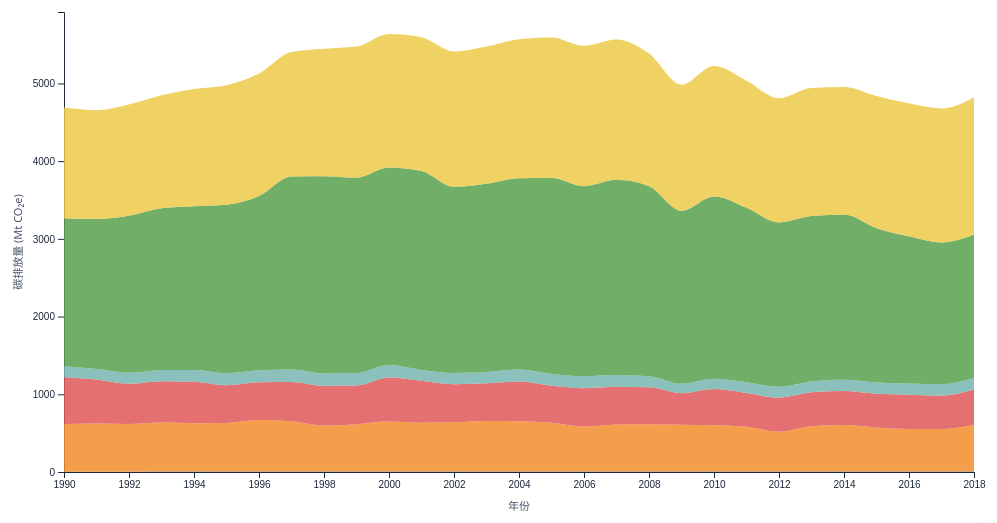
D3 v7 page, settled after 480 driven frames (8 s of simulated time); the page loaded 1 data file(s).


    // 全局变量
    let fullData = [];
    let sectors = [];
    let countries = [];
    let currentCountry = "United States";
    let yearRange = { start: 1990, end: 2018 };
    let selectedSector = null;
    let viewMode = "absolute";   // "absolute" 或 "percentage"

    const width = 1000, height = 550;
    const margin = { top: 40, right: 30, bottom: 50, left: 60 };
    const innerWidth = width - margin.left - margin.right;
    const innerHeight = height - margin.top - margin.bottom;

    let svg, xScale, yScale, colorScale, areaGenerator, stackGenerator;

    // 加载数据
    d3.csv("emissions_long.csv").then(raw => {
        // 数据清洗：去除千位分隔符并转换为数字
        fullData = raw.map(d => ({
            country: d.country,
            year: +d.year,
            sector: d.sector,
            value: +d.value.replace(/,/g, '').trim()
        })).filter(d => !isNaN(d.value) && d.value !== null);

        if (fullData.length === 0) {
            throw new Error("CSV 解析后无有效数据，请检查文件格式，确保数值列不含千位分隔符。");
        }

        sectors = [...new Set(fullData.map(d => d.sector))].sort();
        countries = [...new Set(fullData.map(d => d.country))].sort();

        // 初始化下拉菜单
        const select = d3.select("#countrySelect");
        select.selectAll("option").data(countries).enter()
            .append("option")
            .attr("value", d => d)
            .text(d => d);
        select.property("value", currentCountry);
        select.on("change", function() {
            currentCountry = this.value;
            updateChart();
        });

        // 年份滑块
        const startSlider = d3.select("#yearStart");
        const endSlider = d3.select("#yearEnd");
        const startLabel = d3.select("#startYearLabel");
        const endLabel = d3.select("#endYearLabel");

        function updateSliderRange() {
            let s = +startSlider.property("value");
            let e = +endSlider.property("value");
            if (s > e) {
                [s, e] = [e, s];
                startSlider.property("value", s);
                endSlider.property("value", e);
            }
            yearRange.start = s;
            yearRange.end = e;
            startLabel.text(s);
            endLabel.text(e);
            updateChart();
        }

        startSlider.on("input", updateSliderRange);
        endSlider.on("input", updateSliderRange);
        updateSliderRange();

        // 模式切换按钮
        const modeBtn = d3.select("#modeSwitchBtn");
        modeBtn.on("click", () => {
            viewMode = viewMode === "absolute" ? "percentage" : "absolute";
            modeBtn.text(viewMode === "absolute" ? "📈 切换至占比视图" : "📊 切换至绝对量视图");
            updateChart();
        });

        // 重置行业按钮
        d3.select("#resetSectorsBtn").on("click", () => {
            selectedSector = null;
            updateChart();
        });

        // 初始化 SVG
        svg = d3.select("#chart")
            .attr("width", width)
            .attr("height", height)
            .append("g")
            .attr("transform", `translate(${margin.left},${margin.top})`);

        colorScale = d3.scaleOrdinal()
            .domain(sectors)
            .range(d3.schemeTableau10);

        renderLegend();
        updateChart();
    }).catch(err => {
        console.error("数据加载失败:", err);
        document.querySelector(".chart-container").innerHTML = `<div style="color:red; padding:1rem;">❌ 数据加载失败：${err.message}<br>请检查 emissions_long.csv 文件是否存在，且数值列不含千位分隔符（如 1,039 → 1039）。</div>`;
    });

    function renderLegend() {
        const legendDiv = d3.select("#legend");
        legendDiv.html("");
        sectors.forEach(sector => {
            const item = legendDiv.append("div")
                .attr("class", "legend-item")
                .attr("data-sector", sector)
                .on("click", function() {
                    const clicked = d3.select(this).attr("data-sector");
                    if (selectedSector === clicked) {
                        selectedSector = null;
                    } else {
                        selectedSector = clicked;
                    }
                    updateChart();
                });

            item.append("div")
                .attr("class", "legend-color")
                .style("background-color", colorScale(sector));

            item.append("span").text(sector);
        });
    }

    function updateChart() {
        if (!svg || !fullData.length) return;

        // 1. 筛选数据
        let filtered = fullData.filter(d => d.country === currentCountry && d.year >= yearRange.start && d.year <= yearRange.end);
        if (filtered.length === 0) {
            svg.selectAll("*").remove();
            svg.append("text")
                .attr("x", innerWidth / 2)
                .attr("y", innerHeight / 2)
                .attr("text-anchor", "middle")
                .text("该国家在所选年份范围内无数据")
                .style("fill", "gray");
            return;
        }

        // 2. 转换为宽表（年份×行业）
        const years = d3.range(yearRange.start, yearRange.end + 1);
        const nested = d3.rollup(filtered, v => d3.sum(v, d => d.value), d => d.year, d => d.sector);
        let timeSeries = years.map(y => {
            const row = { year: y };
            sectors.forEach(s => {
                row[s] = nested.get(y)?.get(s) || 0;
            });
            return row;
        }).filter(row => d3.sum(sectors, s => row[s]) > 0);

        if (timeSeries.length === 0) return;

        // 3. 根据视图模式转换数据（绝对量 vs 占比）
        let dataForStack = timeSeries;
        let yLabel = "碳排放量 (Mt CO₂e)";
        let yTickFormat = d3.format(".0f");

        if (viewMode === "percentage") {
            // 计算每一年各行业的百分比
            dataForStack = timeSeries.map(row => {
                const total = d3.sum(sectors, s => row[s]);
                if (total === 0) return row;
                const newRow = { year: row.year };
                sectors.forEach(s => {
                    newRow[s] = row[s] / total;
                });
                return newRow;
            });
            yLabel = "行业排放占比 (%)";
            yTickFormat = d => `${(d * 100).toFixed(0)}%`;
        }

        // 4. 更新比例尺
        xScale = d3.scaleLinear()
            .domain([yearRange.start, yearRange.end])
            .range([0, innerWidth]);

        let yDomainMax = viewMode === "absolute"
            ? d3.max(dataForStack, d => d3.sum(sectors, s => d[s])) * 1.05
            : 1.0;
        yScale = d3.scaleLinear()
            .domain([0, yDomainMax])
            .range([innerHeight, 0]);

        // 5. 堆叠
        let keys = sectors;
        if (selectedSector !== null) {
            keys = [selectedSector];
        }
        stackGenerator = d3.stack().keys(keys);
        const stackedData = stackGenerator(dataForStack);

        areaGenerator = d3.area()
            .x(d => xScale(d.data.year))
            .y0(d => yScale(d[0]))
            .y1(d => yScale(d[1]))
            .curve(d3.curveMonotoneX);

        // 6. 坐标轴
        const xAxis = d3.axisBottom(xScale).tickFormat(d3.format("d")).ticks(10);
        const yAxis = d3.axisLeft(yScale).tickFormat(yTickFormat).ticks(6);

        svg.selectAll(".x-axis").remove();
        svg.selectAll(".y-axis").remove();
        svg.append("g")
            .attr("class", "x-axis")
            .attr("transform", `translate(0, ${innerHeight})`)
            .call(xAxis);
        svg.append("g")
            .attr("class", "y-axis")
            .call(yAxis);

        // 轴标签
        svg.selectAll(".axis-label").remove();
        svg.append("text")
            .attr("class", "axis-label")
            .attr("x", innerWidth / 2)
            .attr("y", innerHeight + 38)
            .attr("text-anchor", "middle")
            .text("年份");
        svg.append("text")
            .attr("class", "axis-label")
            .attr("transform", "rotate(-90)")
            .attr("x", -innerHeight / 2)
            .attr("y", -42)
            .attr("text-anchor", "middle")
            .text(yLabel);

        // 7. 绘制堆叠区域
        const layers = svg.selectAll(".layer").data(stackedData, d => d.key);
        layers.exit().remove();

        const newLayers = layers.enter()
            .append("path")
            .attr("class", "layer")
            .attr("fill", d => colorScale(d.key))
            .attr("opacity", 0.85)
            .merge(layers)
            .attr("d", d => areaGenerator(d))
            .on("mousemove", function(event) {
                const [mouseX] = d3.pointer(event);
                const year = Math.round(xScale.invert(mouseX));
                const nearest = dataForStack.reduce((prev, curr) => {
                    return Math.abs(curr.year - year) < Math.abs(prev.year - year) ? curr : prev;
                });
                if (!nearest) return;
                let tooltipHtml = `<strong>${nearest.year}年</strong><br/>`;
                for (let s of sectors) {
                    let val = nearest[s];
                    if (viewMode === "percentage") {
                        val = val * 100;
                        tooltipHtml += `${s}: ${val.toFixed(1)}%<br/>`;
                    } else {
                        tooltipHtml += `${s}: ${val.toFixed(1)} Mt<br/>`;
                    }
                }
                d3.select("#tooltip").remove();
                d3.select("body").append("div")
                    .attr("id", "tooltip")
                    .attr("class", "tooltip")
                    .style("left", (event.pageX + 12) + "px")
                    .style("top", (event.pageY - 28) + "px")
                    .html(tooltipHtml);
            })
            .on("mouseout", () => {
                d3.select("#tooltip").remove();
            });

        newLayers.attr("d", d => areaGenerator(d));
        svg.selectAll(".layer").attr("d", d => areaGenerator(d));
    }


### data: emissions_long.csv
?country, year, sector, value
Burundi, 1990, Building, 0.0323
Burundi, 1990, Industrial Combustion, 0.0161
Burundi, 1990, Industrial Processes, 0.0135
Burundi, 1990, Power Industry, 0.049
Burundi, 1990, Transport, 0.0898
Burundi, 1991, Building, 0.0458
Burundi, 1991, Industrial Combustion, 0.0233
Burundi, 1991, Industrial Processes, 0.0141
Burundi, 1991, Power Industry, 0.0731
Burundi, 1991, Transport, 0.1283
Burundi, 1992, Building, 0.0358
Burundi, 1992, Industrial Combustion, 0.0178
Burundi, 1992, Industrial Processes, 0.014
Burundi, 1992, Power Industry, 0.0535
Burundi, 1992, Transport, 0.1026
Burundi, 1993, Building, 0.0389
Burundi, 1993, Industrial Combustion, 0.0194
Burundi, 1993, Industrial Processes, 0.0163
Burundi, 1993, Power Industry, 0.0593
Burundi, 1993, Transport, 0.1149
Burundi, 1994, Building, 0.0421
Burundi, 1994, Industrial Combustion, 0.0208
Burundi, 1994, Industrial Processes, 0.0166
Burundi, 1994, Power Industry, 0.0593
Burundi, 1994, Transport, 0.1189
Burundi, 1995, Building, 0.0405
Burundi, 1995, Industrial Combustion, 0.0201
Burundi, 1995, Industrial Processes, 0.0156
Burundi, 1995, Power Industry, 0.0582
Burundi, 1995, Transport, 0.1195
Burundi, 1996, Building, 0.0418
Burundi, 1996, Industrial Combustion, 0.0228
Burundi, 1996, Industrial Processes, 0.0156
Burundi, 1996, Power Industry, 0.0642
Burundi, 1996, Transport, 0.1281
Burundi, 1997, Building, 0.0419
Burundi, 1997, Industrial Combustion, 0.023
Burundi, 1997, Industrial Processes, 0.0155
Burundi, 1997, Power Industry, 0.0616
Burundi, 1997, Transport, 0.1286
Burundi, 1998, Building, 0.0387
Burundi, 1998, Industrial Combustion, 0.0241
Burundi, 1998, Industrial Processes, 0.0155
Burundi, 1998, Power Industry, 0.0728
Burundi, 1998, Transport, 0.1357
Burundi, 1999, Building, 0.0412
Burundi, 1999, Industrial Combustion, 0.0261
Burundi, 1999, Industrial Processes, 0.0161
Burundi, 1999, Power Industry, 0.0725
Burundi, 1999, Transport, 0.1431
Burundi, 2000, Building, 0.0404
Burundi, 2000, Industrial Combustion, 0.0282
Burundi, 2000, Industrial Processes, 0.0161
Burundi, 2000, Power Industry, 0.0722
Burundi, 2000, Transport, 0.1356
Burundi, 2001, Building, 0.0315
Burundi, 2001, Industrial Combustion, 0.0229
Burundi, 2001, Industrial Processes, 0.0162
Burundi, 2001, Power Industry, 0.0589
Burundi, 2001, Transport, 0.1063
... 1,071 more rows